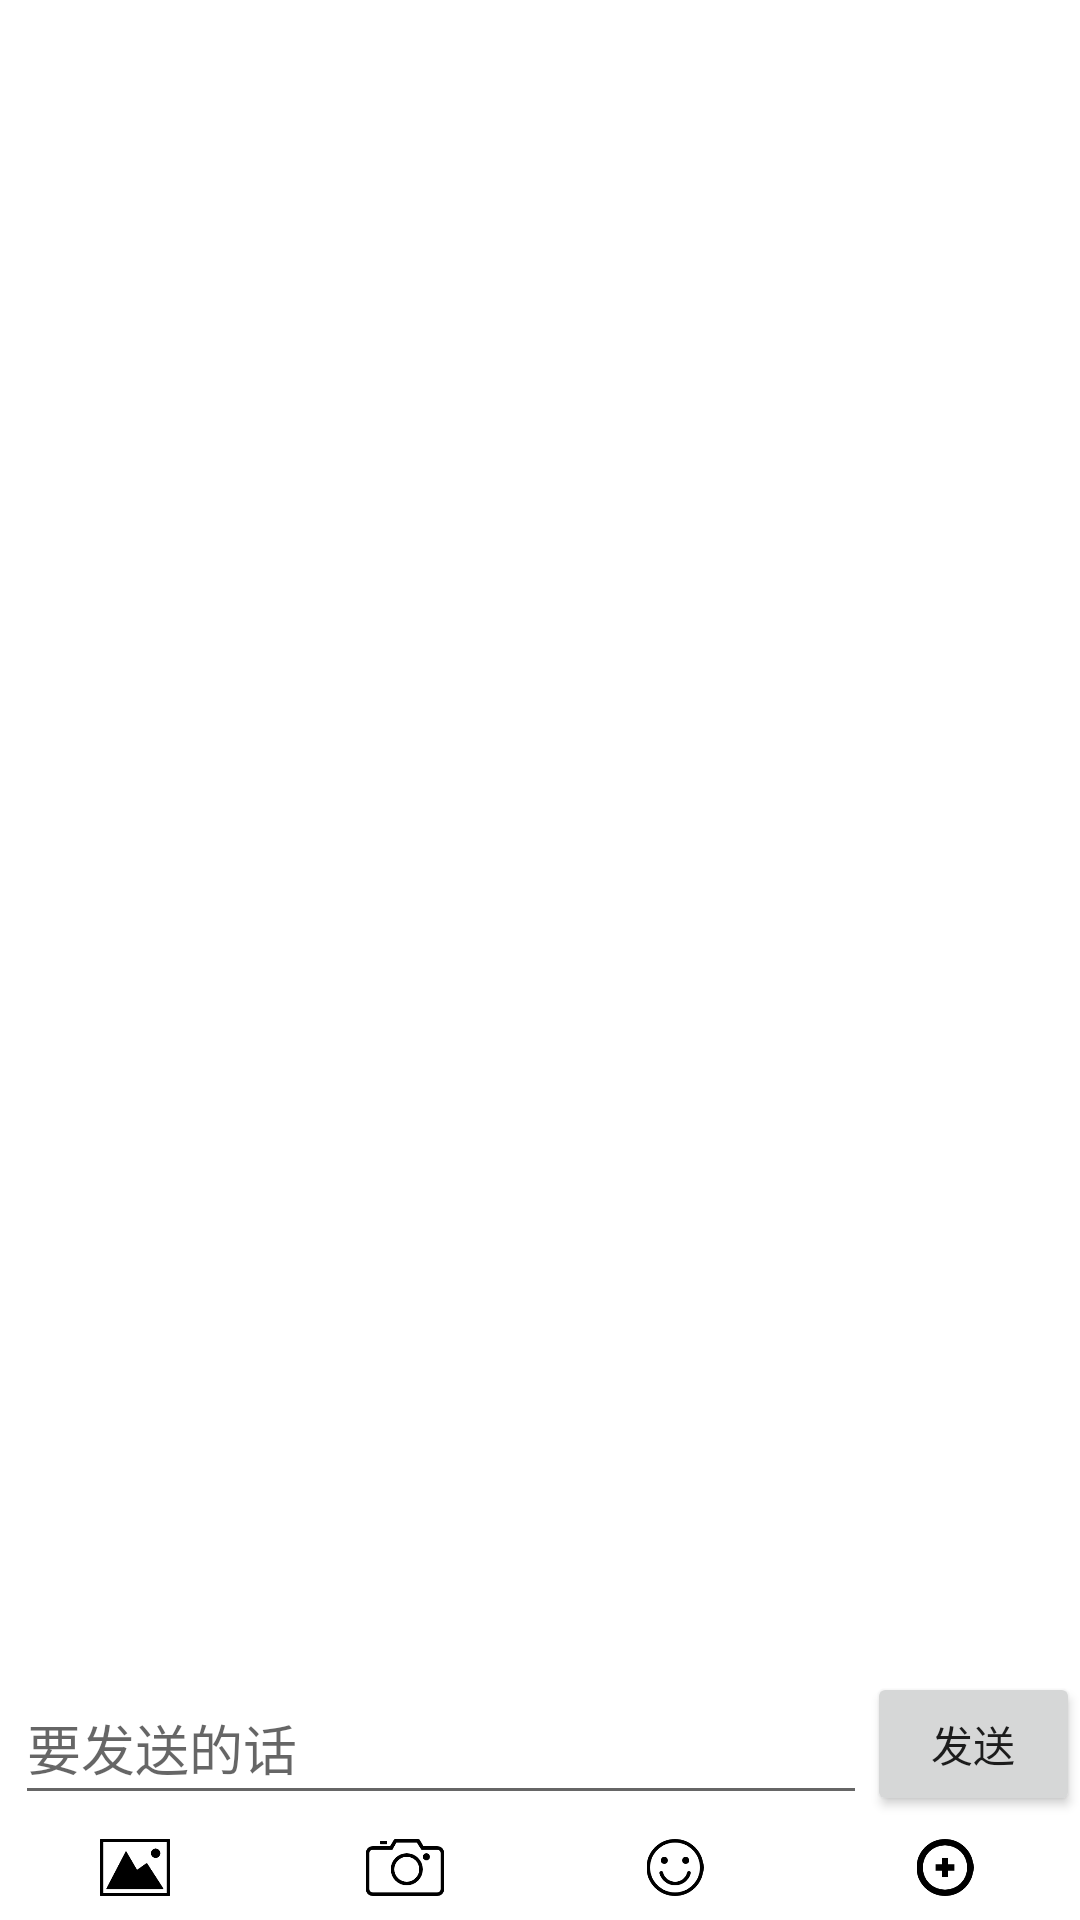

Write the Android layout XML for this screen, with the resource values it uses.
<!-- AndroidManifest.xml: application theme Theme.ChatUiPractice -->
<!-- res/layout/activity_main.xml -->
<?xml version="1.0" encoding="utf-8"?>
<LinearLayout xmlns:android="http://schemas.android.com/apk/res/android"
    android:layout_width="match_parent"
    android:layout_height="match_parent"
    android:layout_margin="3dp"
    android:orientation="vertical">

    <androidx.recyclerview.widget.RecyclerView
        android:id="@+id/rv"
        android:layout_width="match_parent"
        android:layout_height="0dp"
        android:layout_weight="1"/>
    <LinearLayout
        android:layout_width="match_parent"
        android:layout_height="wrap_content"
        android:orientation="horizontal">

        <EditText
            android:id="@+id/edit"
            android:layout_width="0dp"
            android:layout_height="match_parent"
            android:layout_weight="4"
            android:layout_marginLeft="5dp"

            android:hint="要发送的话"
            android:maxLines="2"/>
        <Button
            android:id="@+id/btn_send"
            android:layout_width="0dp"
            android:layout_height="wrap_content"
            android:layout_weight="1"
            android:text="发送" />
    </LinearLayout>
    <LinearLayout
        android:layout_width="match_parent"
        android:layout_height="35dp"
        android:orientation="horizontal"
        >
        <ImageView
            android:id="@+id/img_photo"
            android:layout_width="0dp"
            android:layout_height="match_parent"
            android:layout_weight="1"
            android:padding="8dp"
            android:src="@drawable/photo"/>
        <ImageView
            android:id="@+id/img_camera"
            android:layout_width="0dp"
            android:layout_height="match_parent"
            android:layout_weight="1"
            android:padding="8dp"
            android:src="@drawable/camera"/>
        <ImageView
            android:id="@+id/img_express"
            android:layout_width="0dp"
            android:layout_height="match_parent"
            android:padding="8dp"
            android:layout_weight="1"
            android:src="@drawable/expression"/>
        <ImageView
            android:id="@+id/img_add"
            android:layout_width="0dp"
            android:layout_height="match_parent"
            android:layout_weight="1"
            android:padding="8dp"
            android:src="@drawable/add"/>

    </LinearLayout>




</LinearLayout>
<!-- resources referenced by this layout -->
<resources>
  <!-- drawable add: png bitmap (drawable-v24, 3433 bytes) -->
  <!-- drawable camera: png bitmap (drawable-v24, 3701 bytes) -->
  <!-- drawable expression: png bitmap (drawable-v24, 4158 bytes) -->
  <!-- drawable photo: png bitmap (drawable-v24, 2383 bytes) -->
  <style name="Theme.ChatUiPractice" parent="Theme.MaterialComponents.DayNight.DarkActionBar">
          
          <item name="colorPrimary">@color/purple_500</item>
          <item name="colorPrimaryVariant">@color/purple_700</item>
          <item name="colorOnPrimary">@color/white</item>
          
          <item name="colorSecondary">@color/teal_200</item>
          <item name="colorSecondaryVariant">@color/teal_700</item>
          <item name="colorOnSecondary">@color/black</item>
          
          <item name="android:statusBarColor" tools:targetApi="l">?attr/colorPrimaryVariant</item>
          
      </style>
  <!-- not gathered from this repository: default colours our renderer supplied (Android Studio template values) -->
  <color name="purple_500">#FF6200EE</color>
  <color name="purple_700">#FF3700B3</color>
  <color name="teal_200">#FF03DAC5</color>
  <color name="teal_700">#FF018786</color>
  <color name="black">#FF000000</color>
  <color name="white">#FFFFFFFF</color>
</resources>
